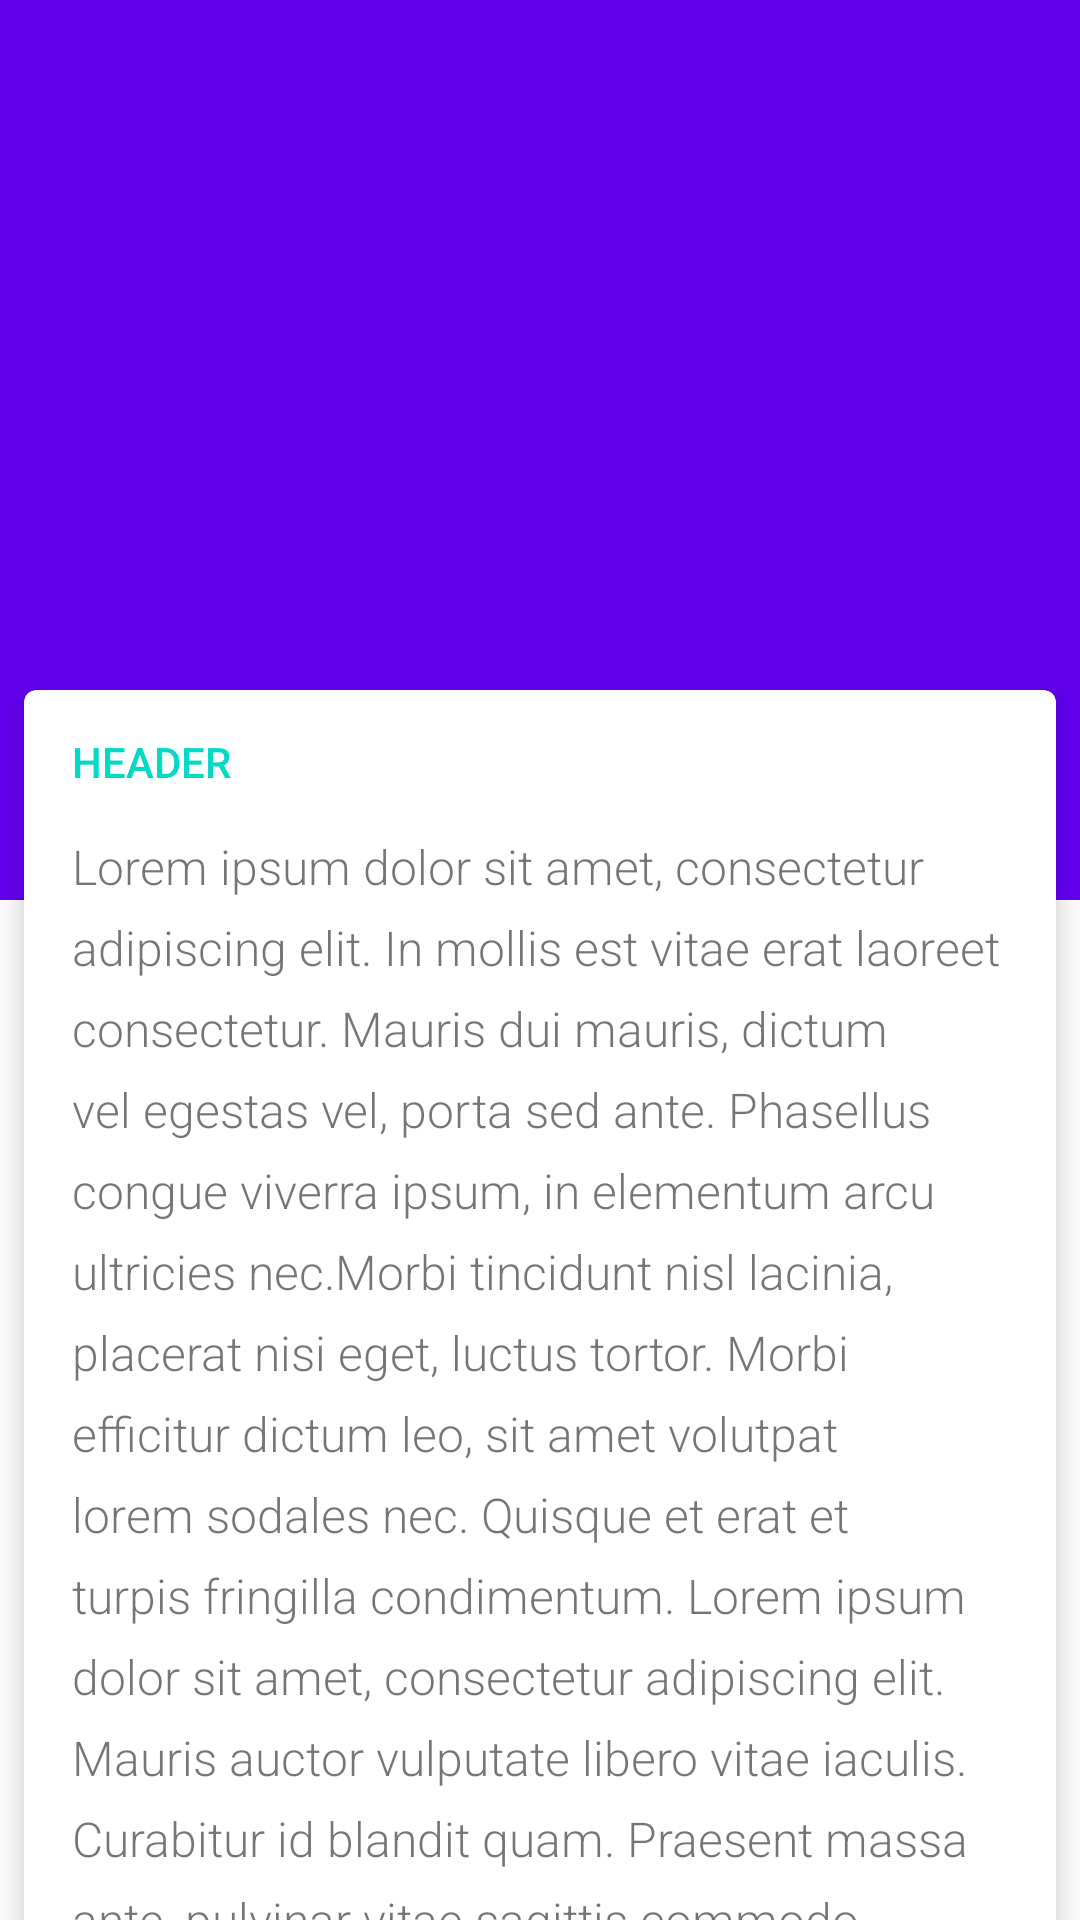

Produce the Android XML layout that renders to this screen, including the resource entries it uses.
<!-- AndroidManifest.xml: application theme AppTheme -->
<!-- res/layout/activity_third.xml -->
<?xml version="1.0" encoding="utf-8"?>
<layout xmlns:android="http://schemas.android.com/apk/res/android"
    xmlns:app="http://schemas.android.com/apk/res-auto"
    xmlns:tools="http://schemas.android.com/tools">

    <android.support.design.widget.CoordinatorLayout
        android:id="@+id/coordinator"
        android:layout_width="match_parent"
        android:layout_height="match_parent"
        tools:ignore="RtlHardcoded">

        <android.support.design.widget.AppBarLayout
            android:id="@+id/appbar"
            android:layout_width="match_parent"
            android:layout_height="wrap_content"
            android:theme="@style/ThemeOverlay.AppCompat.Dark.ActionBar">

            <android.support.design.widget.CollapsingToolbarLayout
                android:id="@+id/collapsing"
                android:layout_width="match_parent"
                android:layout_height="300dp"
                app:contentScrim="?colorPrimary"
                app:expandedTitleMarginBottom="94dp"
                app:expandedTitleTextAppearance="@style/CollapsingTextAppearance.Inverse"
                app:layout_scrollFlags="scroll|exitUntilCollapsed"
                app:title="">

                <ImageView
                    android:layout_width="fill_parent"
                    android:layout_height="match_parent"
                    android:scaleType="centerCrop"
                    android:src="@drawable/london_flat"
                    android:tint="#BB3E50B4" />

                <android.support.v7.widget.Toolbar
                    android:id="@+id/toolbar"
                    style="@style/ToolBarWithNavigationBack"
                    android:layout_width="match_parent"
                    android:layout_height="?attr/actionBarSize"
                    android:background="@null"
                    app:layout_collapseMode="pin" />

            </android.support.design.widget.CollapsingToolbarLayout>
        </android.support.design.widget.AppBarLayout>

        <android.support.v4.widget.NestedScrollView
            android:layout_width="match_parent"
            android:layout_height="match_parent"
            android:scrollbars="none"
            app:behavior_overlapTop="78dp"
            app:layout_behavior="@string/appbar_scrolling_view_behavior">

            <LinearLayout
                android:layout_width="match_parent"
                android:layout_height="wrap_content"
                android:orientation="vertical">


                <android.support.v7.widget.CardView
                    android:id="@+id/cardview"
                    android:layout_width="match_parent"
                    android:layout_height="wrap_content"
                    android:layout_margin="8dp"
                    app:cardBackgroundColor="@android:color/white"
                    app:cardCornerRadius="4dp"
                    app:cardElevation="4dp"
                    app:contentPaddingBottom="16dp"
                    app:contentPaddingLeft="16dp"
                    app:contentPaddingRight="16dp">

                    <LinearLayout
                        android:layout_width="match_parent"
                        android:layout_height="wrap_content"
                        android:orientation="vertical">

                        <TextView
                            style="@style/TextComponent.ItemRow"
                            android:layout_width="match_parent"
                            android:layout_height="wrap_content"
                            android:text="Header"
                            android:textAppearance="@style/TextAppearance.Header" />

                        <TextView
                            android:layout_width="match_parent"
                            android:layout_height="wrap_content"
                            android:fontFamily="sans-serif-light"
                            android:lineSpacingExtra="8dp"
                            android:text="@string/lorem"
                            android:textSize="16sp" />
                    </LinearLayout>
                </android.support.v7.widget.CardView>
            </LinearLayout>
        </android.support.v4.widget.NestedScrollView>

    </android.support.design.widget.CoordinatorLayout>
</layout>
<!-- resources referenced by this layout -->
<resources>
  <string name="lorem">
  		Lorem ipsum dolor sit amet, consectetur adipiscing elit.
  		In mollis est vitae erat laoreet consectetur. Mauris dui mauris,
  		dictum vel egestas vel, porta sed ante. Phasellus congue viverra ipsum,
  		in elementum arcu ultricies nec.Morbi tincidunt nisl lacinia, placerat nisi eget, luctus tortor.
  		Morbi efficitur dictum leo, sit amet volutpat lorem sodales nec. Quisque et erat et turpis fringilla condimentum.
  		Lorem ipsum dolor sit amet, consectetur adipiscing elit. Mauris auctor vulputate libero vitae iaculis.
  		Curabitur id blandit quam. Praesent massa ante, pulvinar vitae sagittis commodo, scelerisque porttitor eros.
  		Mauris suscipit a enim nec congue. Mauris tristique cursus aliquet. Nunc quis hendrerit nunc. Praesent tristique tellus purus,
  		a pretium ex gravida id. Cras laoreet malesuada nulla, at bibendum metus ultricies a. Fusce eu ornare arcu. Proin ut molestie est.
  		Vestibulum quis vehicula erat. Nam sed tempus nibh. Sed tortor ante, maximus venenatis odio sed, ultricies maximus lectus.
  		Aliquam sed volutpat ligula. Integer bibendum, magna ac lacinia suscipit,
  		risus libero rutrum justo, sed tempus augue tellus eget est. Curabitur convallis augue nisl,
  		id efficitur urna posuere faucibus. Ut sed egestas nulla, eu finibus metus. Nunc a arcu ante.
  		Aenean ullamcorper dolor non condimentum congue. Aenean mauris nunc, pellentesque at placerat vitae,
  		aliquet quis orci. Curabitur maximus augue ut bibendum sagittis.
  	</string>
  <style name="CollapsingTextAppearance.Inverse">
          <item name="android:textSize">30sp</item>
      </style>
  <style name="TextAppearance.Header">
          <item name="android:textAllCaps">true</item>
          <item name="android:fontFamily">sans-serif-medium</item>
          <item name="android:textColor">?colorAccent</item>
      </style>
  <style name="TextComponent.ItemRow">
          <item name="android:gravity">center_vertical</item>
          <item name="android:minHeight">48dp</item>
      </style>
  <style name="ToolBarWithNavigationBack" />
  <style name="AppTheme" parent="Theme.AppCompat.Light.NoActionBar">
          
          <item name="colorPrimary">@color/colorPrimary</item>
          <item name="colorPrimaryDark">@color/colorPrimaryDark</item>
          <item name="colorAccent">@color/colorAccent</item>
      </style>
  <!-- not gathered from this repository: default colours our renderer supplied (Android Studio template values) -->
  <color name="colorPrimary">#FF6200EE</color>
  <color name="colorPrimaryDark">#FF3700B3</color>
  <color name="colorAccent">#FF03DAC5</color>
</resources>
